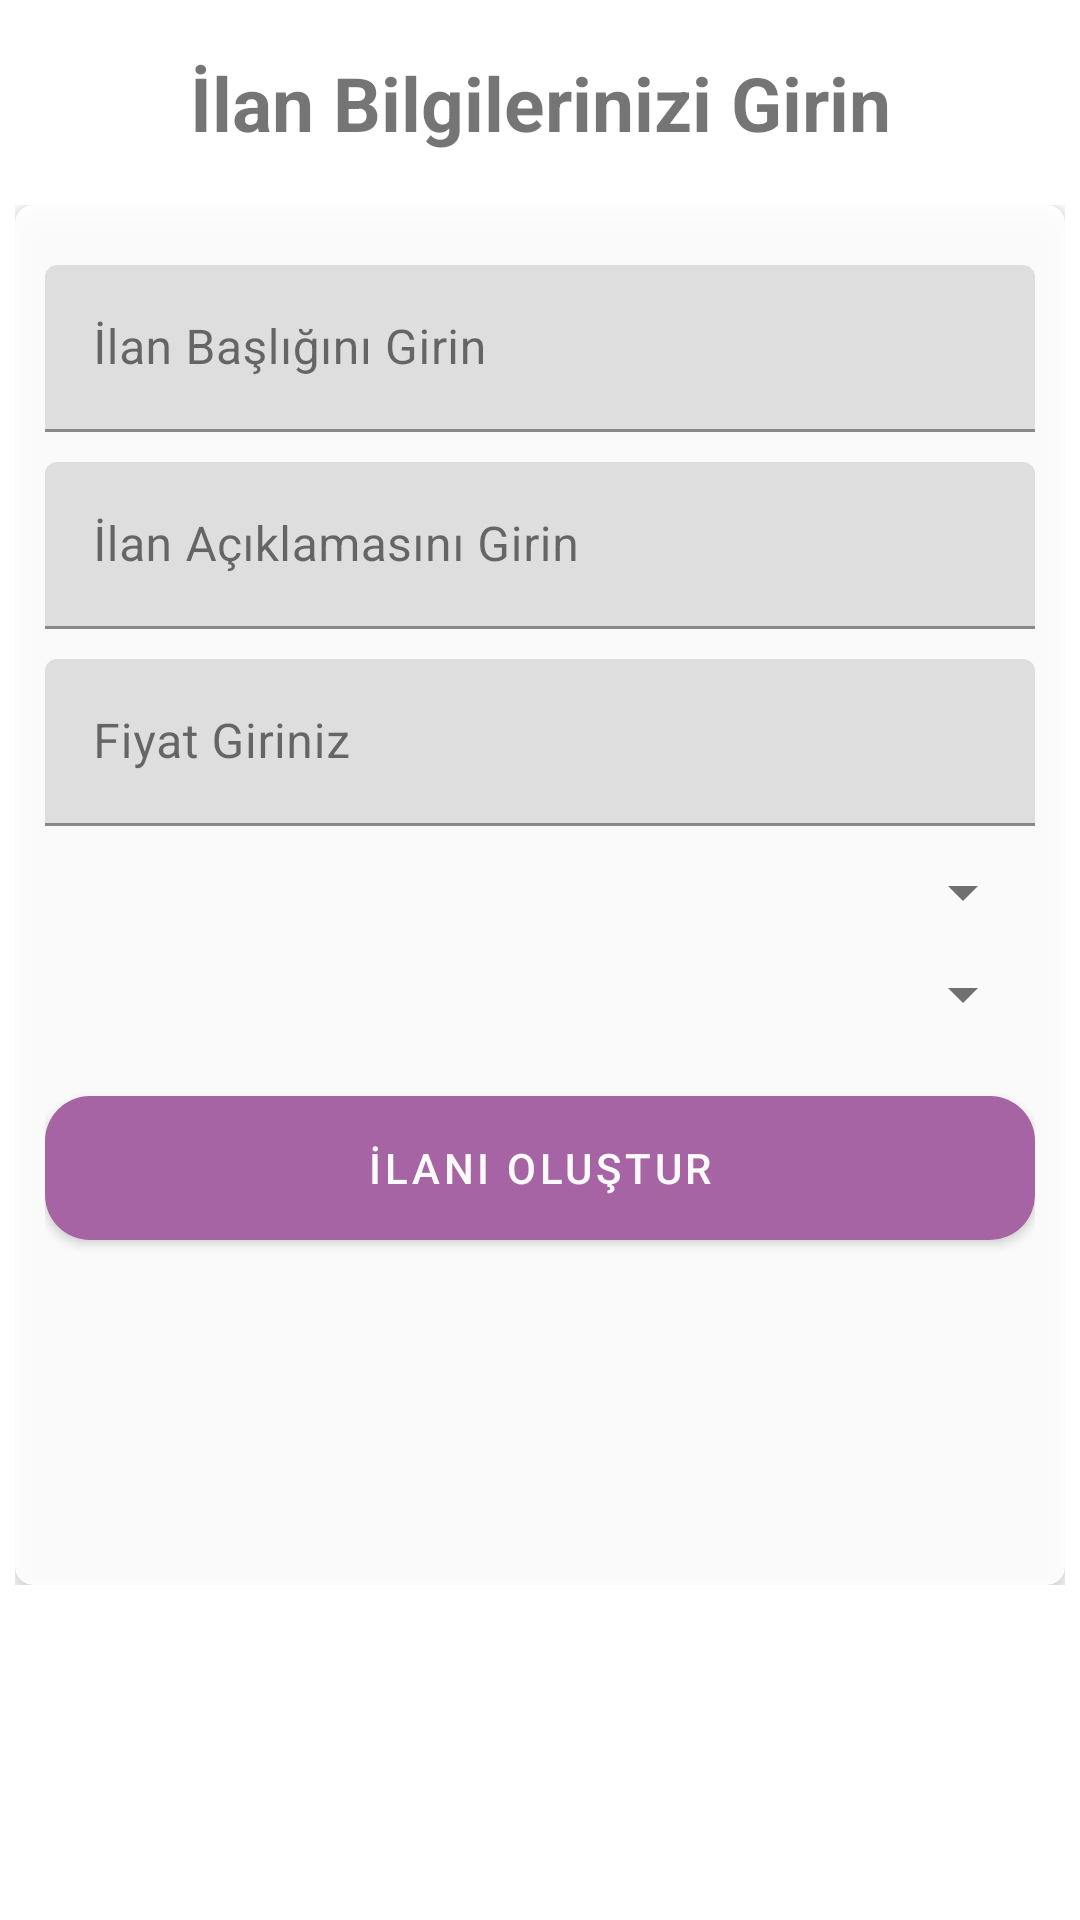

Reconstruct the res/layout file that produces this screen, plus the resources it refers to.
<!-- AndroidManifest.xml: application theme Theme.SanaNeLazimV2 -->
<!-- res/layout/activity_ilan_ver.xml -->
<?xml version="1.0" encoding="utf-8"?>
<FrameLayout xmlns:android="http://schemas.android.com/apk/res/android"
    xmlns:app="http://schemas.android.com/apk/res-auto"
    xmlns:tools="http://schemas.android.com/tools"
    android:layout_width="match_parent"
    android:layout_height="match_parent"
    tools:context=".IlanVerActivity">

    <androidx.constraintlayout.widget.ConstraintLayout
        android:layout_width="match_parent"
        android:layout_height="match_parent">

        <TextView
            android:layout_width="match_parent"
            android:layout_height="wrap_content"
            android:gravity="center"
            android:text="İlan Bilgilerinizi Girin"
            android:textSize="25dp"
            android:textStyle="bold"
            app:layout_constraintBottom_toTopOf="@+id/frameLayout"
            app:layout_constraintEnd_toEndOf="parent"
            app:layout_constraintStart_toStartOf="parent"
            app:layout_constraintTop_toTopOf="parent"
            tools:ignore="MissingConstraints">

        </TextView>

        <FrameLayout
        android:id="@+id/frameLayout"
        android:layout_width="wrap_content"
        android:layout_height="460dp"
        app:layout_constraintBottom_toBottomOf="parent"
        app:layout_constraintEnd_toEndOf="parent"
        app:layout_constraintStart_toStartOf="parent"
        app:layout_constraintTop_toTopOf="parent"
        app:layout_constraintVertical_bias="0.38">

        <androidx.cardview.widget.CardView
            android:layout_width="350dp"
            android:layout_height="460dp"
            android:alpha="0.9"
            app:cardBackgroundColor="@color/cardview_light_background"
            app:cardCornerRadius="6dp"
            app:cardElevation="6dp">

            <LinearLayout
                android:layout_width="match_parent"
                android:layout_height="match_parent"
                android:orientation="vertical"
                android:padding="10dp">

                <com.google.android.material.textfield.TextInputLayout
                    android:id="@+id/editTextIlanBaslikLayout"
                    android:layout_width="match_parent"
                    android:layout_height="wrap_content"
                    android:layout_marginTop="10dp">

                    <com.google.android.material.textfield.TextInputEditText
                        android:id="@+id/editTextİlanBaslik"
                        android:layout_width="match_parent"
                        android:layout_height="wrap_content"
                        android:layout_below="@+id/lblİlanBilgisi"
                        android:layout_centerHorizontal="true"
                        android:hint="İlan Başlığını Girin"
                        android:inputType="text" />
                </com.google.android.material.textfield.TextInputLayout>

                <com.google.android.material.textfield.TextInputLayout
                    android:id="@+id/editTextİlanAciklamaLayout"
                    android:layout_width="match_parent"
                    android:layout_height="wrap_content"
                    android:layout_marginTop="10dp">

                    <com.google.android.material.textfield.TextInputEditText
                        android:id="@+id/editTextİlanAciklama"
                        android:layout_width="match_parent"
                        android:layout_height="wrap_content"
                        android:layout_below="@+id/lblİlanBilgisi"
                        android:layout_centerHorizontal="true"
                        android:hint="İlan Açıklamasını Girin"
                        android:inputType="text" />
                </com.google.android.material.textfield.TextInputLayout>


                <com.google.android.material.textfield.TextInputLayout
                    android:id="@+id/editTextİlanFiyatLayout"
                    android:layout_width="match_parent"
                    android:layout_height="wrap_content"
                    android:layout_marginTop="10dp">

                    <com.google.android.material.textfield.TextInputEditText
                        android:id="@+id/editTextİlanFiyat"
                        android:layout_width="match_parent"
                        android:layout_height="wrap_content"
                        android:layout_below="@+id/lblİlanBilgisi"
                        android:layout_centerHorizontal="true"
                        android:hint="Fiyat Giriniz"

                        android:inputType="numberDecimal" />
                </com.google.android.material.textfield.TextInputLayout>

                <com.google.android.material.textfield.TextInputLayout
                    android:id="@+id/spinnerKategoriLayout"
                    android:layout_width="match_parent"
                    android:layout_height="wrap_content"
                    android:layout_marginTop="10dp">

                    <Spinner
                        android:id="@+id/spinnerKategori"
                        android:layout_width="match_parent"
                        android:layout_height="wrap_content"
                        android:layout_centerHorizontal="true"
                        android:gravity="center"
                        android:spinnerMode="dropdown" />
                </com.google.android.material.textfield.TextInputLayout>

                <com.google.android.material.textfield.TextInputLayout
                    android:id="@+id/spinnerUrunLayout"
                    android:layout_width="match_parent"
                    android:layout_height="wrap_content"
                    android:layout_marginTop="10dp">

                    <Spinner
                        android:id="@+id/spinnerUrunDurumu"
                        android:layout_width="match_parent"
                        android:layout_height="wrap_content"
                        android:layout_centerHorizontal="true"
                        android:gravity="center"
                        android:spinnerMode="dropdown" />
                </com.google.android.material.textfield.TextInputLayout>

                <Button
                    android:background="@drawable/rounded_button"
                    android:id="@+id/btnİleri"
                    android:layout_width="match_parent"
                    android:layout_height="wrap_content"
                    android:layout_centerHorizontal="true"
                    android:layout_marginTop="22dp"
                    android:text="İlanı Oluştur" />


            </LinearLayout>

        </androidx.cardview.widget.CardView>

    </FrameLayout>
</androidx.constraintlayout.widget.ConstraintLayout>
</FrameLayout>
<!-- resources referenced by this layout -->
<resources>
  <!-- drawable rounded_button (drawable) -->
  <?xml version="1.0" encoding="utf-8"?>
  <shape xmlns:android="http://schemas.android.com/apk/res/android"
      android:shape="rectangle">
  
      <solid android:color="#A359A0"></solid>
      <corners android:radius="15dp"></corners>
  
  </shape>
  <style name="Theme.SanaNeLazimV2" parent="Theme.MaterialComponents.DayNight.DarkActionBar">
          
          <item name="colorPrimary">#A359A0</item>
          <item name="colorPrimaryVariant">@color/purple_700</item>
          <item name="colorOnPrimary">@color/white</item>
          
          <item name="colorSecondary">@color/teal_200</item>
          <item name="colorSecondaryVariant">@color/teal_700</item>
          <item name="colorOnSecondary">@color/black</item>
          
          <item name="android:statusBarColor" tools:targetApi="l">?attr/colorPrimaryVariant</item>
          
      </style>
  <color name="purple_700">@null</color>
  <color name="white">#FFFFFFFF</color>
  <color name="teal_200">#FF03DAC5</color>
  <color name="teal_700">#FF018786</color>
  <color name="black">#FF000000</color>
</resources>
